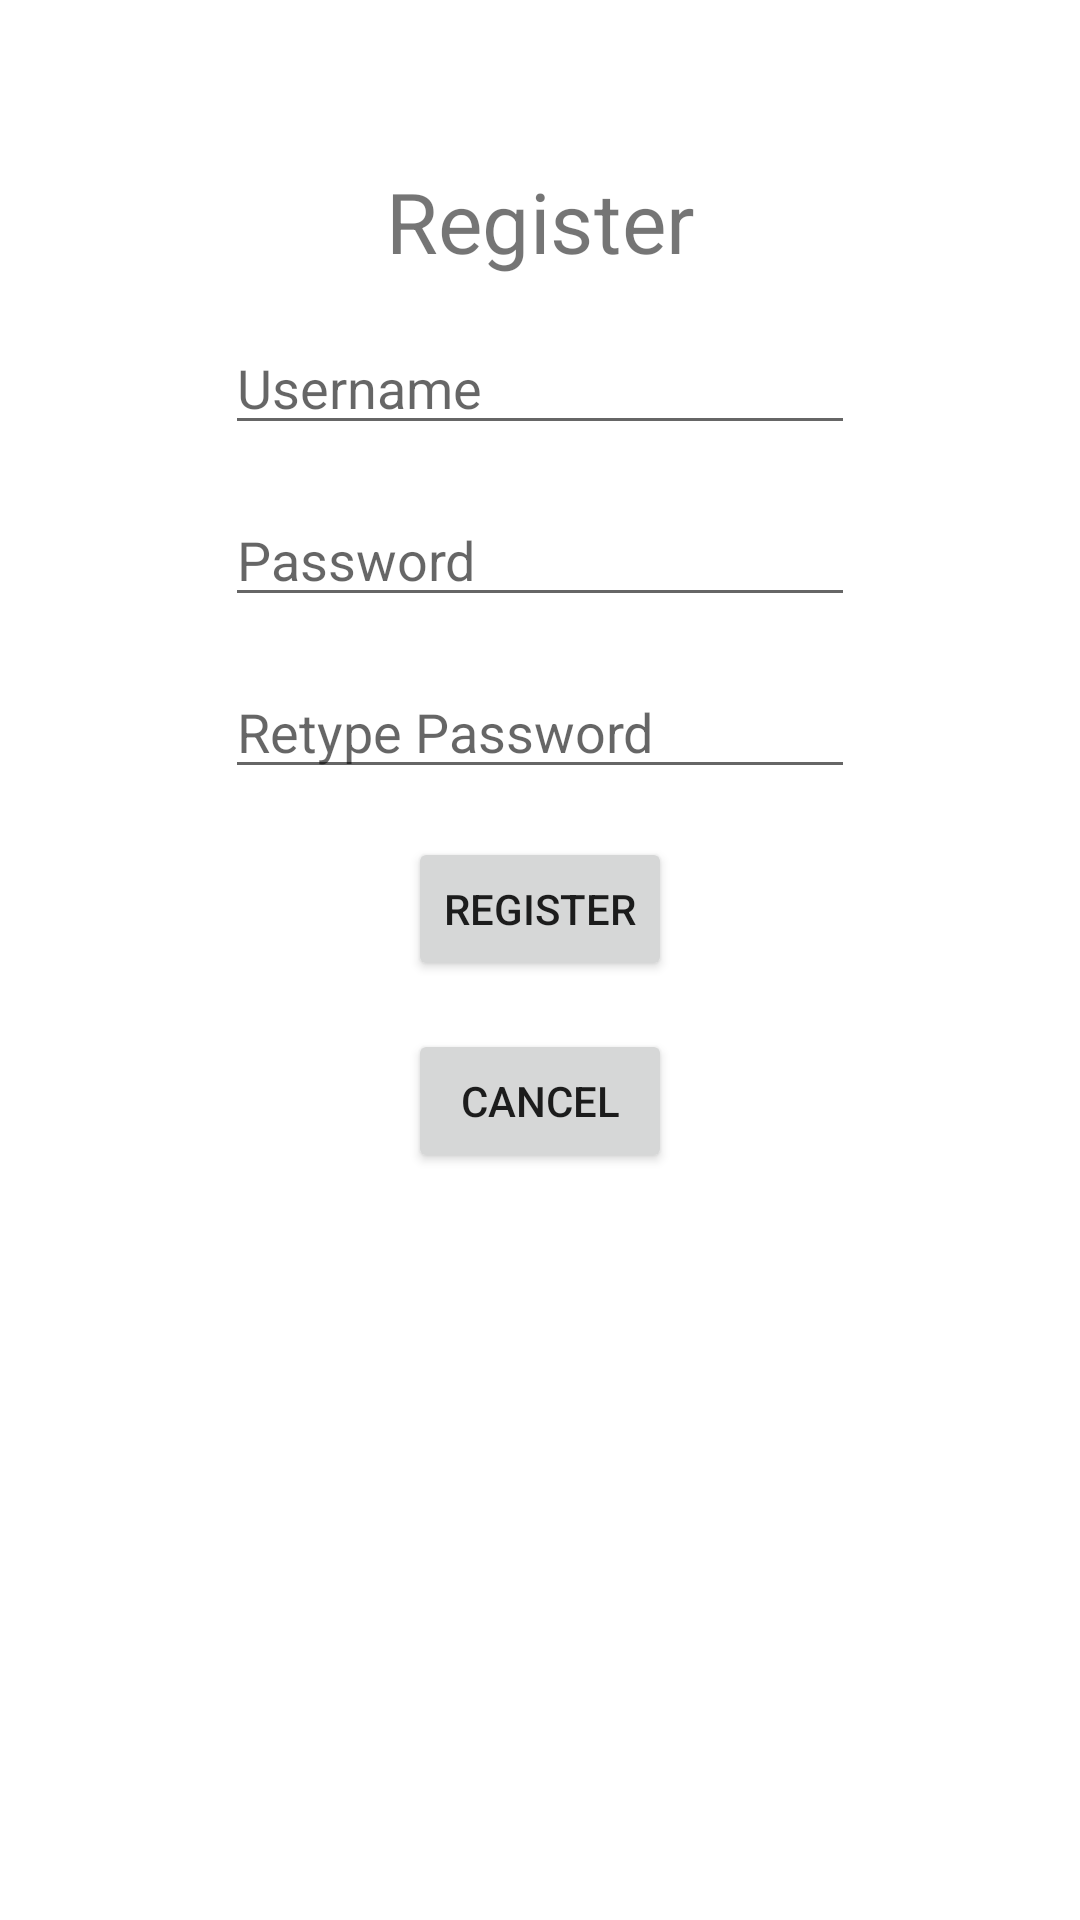

Write the Android layout XML for this screen, with the resource values it uses.
<!-- AndroidManifest.xml: application theme Theme.MemeStream -->
<!-- res/layout/activity_register.xml -->
<?xml version="1.0" encoding="utf-8"?>
<androidx.constraintlayout.widget.ConstraintLayout xmlns:android="http://schemas.android.com/apk/res/android"
    xmlns:app="http://schemas.android.com/apk/res-auto"
    xmlns:tools="http://schemas.android.com/tools"
    android:layout_width="match_parent"
    android:layout_height="match_parent"
    tools:context=".RegisterActivity">

    <TextView
        android:id="@+id/registerTitle"
        android:layout_width="wrap_content"
        android:layout_height="wrap_content"
        android:layout_marginTop="64dp"
        android:scaleX="2"
        android:scaleY="2"
        android:text="Register"
        app:layout_constraintEnd_toEndOf="parent"
        app:layout_constraintStart_toStartOf="parent"
        app:layout_constraintTop_toTopOf="parent" />

    <EditText
        android:id="@+id/registerUsernameField"
        android:layout_width="wrap_content"
        android:layout_height="wrap_content"
        android:layout_marginTop="24dp"
        android:ems="10"
        android:hint="Username"
        android:inputType="textPersonName"
        app:layout_constraintEnd_toEndOf="parent"
        app:layout_constraintStart_toStartOf="parent"
        app:layout_constraintTop_toBottomOf="@+id/registerTitle" />

    <EditText
        android:id="@+id/registerPasswordField"
        android:layout_width="wrap_content"
        android:layout_height="wrap_content"
        android:layout_marginTop="16dp"
        android:ems="10"
        android:hint="Password"
        android:inputType="textPassword"
        app:layout_constraintEnd_toEndOf="parent"
        app:layout_constraintStart_toStartOf="parent"
        app:layout_constraintTop_toBottomOf="@+id/registerUsernameField" />

    <EditText
        android:id="@+id/registerRetypePasswordField"
        android:layout_width="wrap_content"
        android:layout_height="wrap_content"
        android:layout_marginTop="16dp"
        android:ems="10"
        android:hint="Retype Password"
        android:inputType="textPassword"
        app:layout_constraintEnd_toEndOf="parent"
        app:layout_constraintStart_toStartOf="parent"
        app:layout_constraintTop_toBottomOf="@+id/registerPasswordField" />

    <Button
        android:id="@+id/registerSubmitButton"
        android:layout_width="wrap_content"
        android:layout_height="wrap_content"
        android:layout_marginTop="16dp"
        android:text="Register"
        app:layout_constraintEnd_toEndOf="parent"
        app:layout_constraintStart_toStartOf="parent"
        app:layout_constraintTop_toBottomOf="@+id/registerRetypePasswordField" />

    <Button
        android:id="@+id/registerCancelButton"
        android:layout_width="wrap_content"
        android:layout_height="wrap_content"
        android:layout_marginTop="16dp"
        android:text="cancel"
        app:layout_constraintEnd_toEndOf="parent"
        app:layout_constraintStart_toStartOf="parent"
        app:layout_constraintTop_toBottomOf="@+id/registerSubmitButton" />
</androidx.constraintlayout.widget.ConstraintLayout>
<!-- resources referenced by this layout -->
<resources>
  <style name="Theme.MemeStream" parent="Theme.MaterialComponents.DayNight.DarkActionBar">
          
          <item name="colorPrimary">@color/purple_500</item>
          <item name="colorPrimaryVariant">@color/purple_700</item>
          <item name="colorOnPrimary">@color/white</item>
          
          <item name="colorSecondary">@color/teal_200</item>
          <item name="colorSecondaryVariant">@color/teal_700</item>
          <item name="colorOnSecondary">@color/black</item>
          
          <item name="android:statusBarColor" tools:targetApi="l">?attr/colorPrimaryVariant</item>
          
      </style>
  <!-- not gathered from this repository: default colours our renderer supplied (Android Studio template values) -->
  <color name="purple_500">#FF6200EE</color>
  <color name="purple_700">#FF3700B3</color>
  <color name="teal_200">#FF03DAC5</color>
  <color name="teal_700">#FF018786</color>
  <color name="black">#FF000000</color>
  <color name="white">#FFFFFFFF</color>
</resources>
